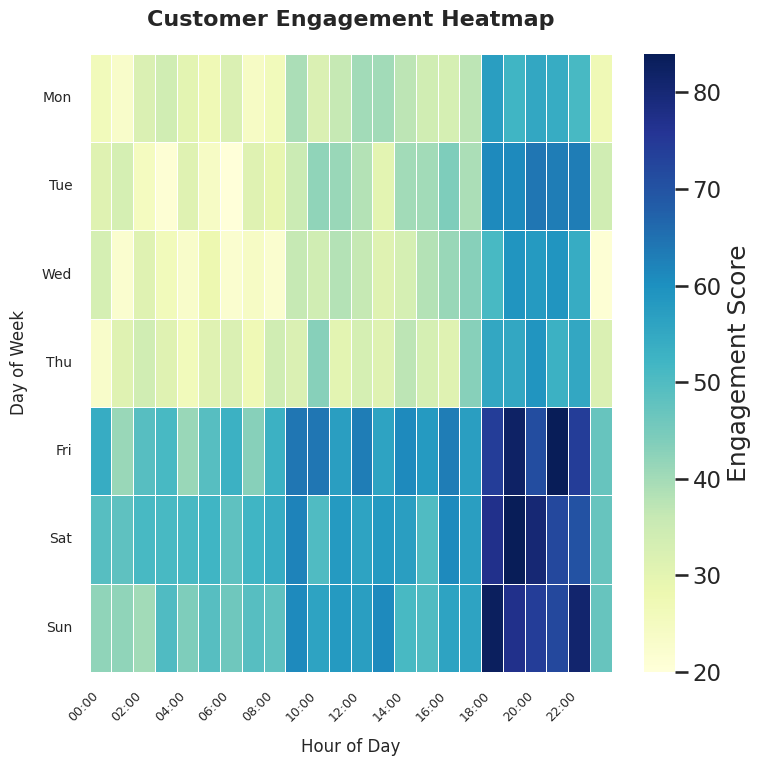

The matplotlib source for this figure:
import seaborn as sns
import matplotlib.pyplot as plt
import pandas as pd
import numpy as np

def main():
    # 1. Set Professional Styling
    # Using a clean theme and scaling font for presentation
    sns.set_theme(style="whitegrid")
    sns.set_context("talk")

    # 2. Generate Realistic Synthetic Data
    # Scenario: Customer Engagement Score by Day of Week vs Hour of Day
    np.random.seed(42) # Ensure reproducibility
    
    days = ['Mon', 'Tue', 'Wed', 'Thu', 'Fri', 'Sat', 'Sun']
    hours = [f"{h:02d}:00" for h in range(24)]
    
    # Create synthetic data matrix (7 days x 24 hours)
    # Logic: Higher engagement in evenings (18-22h) and weekends
    data = np.zeros((7, 24))
    
    for i, day in enumerate(days):
        # Base engagement higher on weekends (Fri-Sun)
        base_activity = 40 if i >= 4 else 20
        
        for j in range(24):
            # Peak hours pattern (Evening spike)
            if 18 <= j <= 22:
                time_factor = 35
            elif 9 <= j <= 17:
                time_factor = 15
            else:
                time_factor = 5
                
            # Add some random noise for realism
            noise = np.random.randint(-5, 10)
            data[i, j] = base_activity + time_factor + noise
            
            # Ensure no negative scores
            data[i, j] = max(0, data[i, j])

    # Convert to DataFrame for Seaborn
    df = pd.DataFrame(data, index=days, columns=hours)

    # 3. Create the Heatmap
    # Figure Size: 8 inches * 64 DPI = 512 pixels
    plt.figure(figsize=(8, 8))
    
    # Create heatmap with 'YlGnBu' (Yellow-Green-Blue) professional palette
    ax = sns.heatmap(df, cmap='YlGnBu', 
                     cbar_kws={'label': 'Engagement Score'},
                     linewidths=0.5, linecolor='white')

    # 4. Style the Chart
    plt.title('Customer Engagement Heatmap', fontsize=16, fontweight='bold', pad=20)
    plt.xlabel('Hour of Day', fontsize=12, labelpad=10)
    plt.ylabel('Day of Week', fontsize=12, labelpad=10)
    
    # Rotate x-axis labels to prevent overlap
    plt.xticks(rotation=45, ha='right', fontsize=9)
    plt.yticks(rotation=0, fontsize=10)

    # Use tight_layout to arrange elements neatly within the figure
    plt.tight_layout()

    # 5. Export Chart
    # Requirement: Exactly 512x512 pixels.
    # Note: We intentionally OMIT bbox_inches='tight' because it clips the image 
    # and alters the strict 512x512 dimensions required for validation.
    plt.savefig('chart.png', dpi=64)
    print("Success: Generated 'chart.png' with dimensions 512x512 pixels.")

if __name__ == "__main__":
    main()
